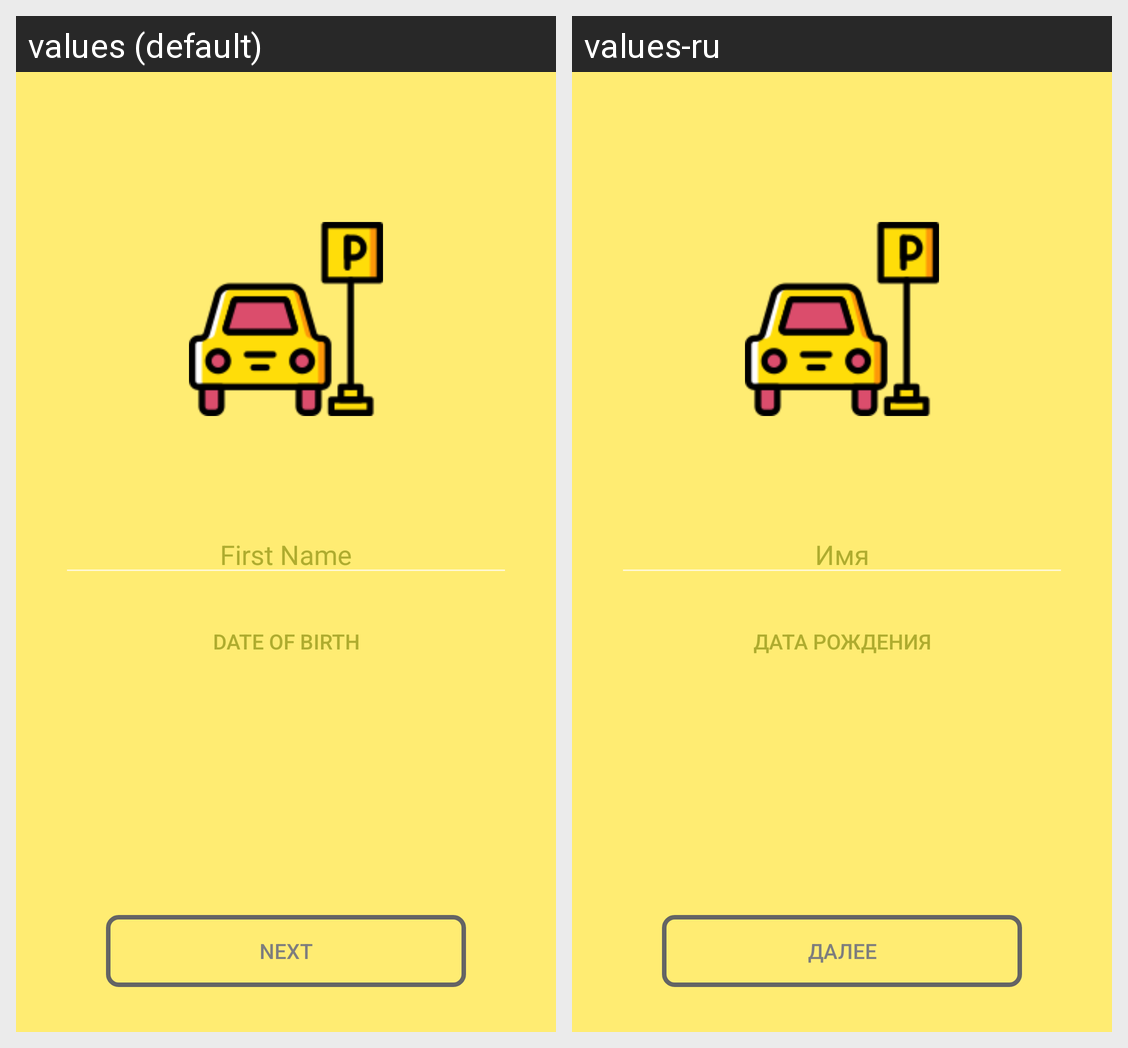

Translations of the strings shown on this Android screen, per locale in the grid:
Android screen res/layout/second.xml rendered under 2 locales, left to right: values (default), values-ru. Device: Nexus 5 (rendered at 1080×1920; each locale shown at half size, 540×960, under a caption strip naming it); theme NoActionBar.
Strings drawn on this screen, with the default value and each locale's value (text and hints the layout hard-codes, and strings that could not be matched under every locale, appear in the picture but are not listed):

name
  values: First Name
  values-ru: Имя

date
  values: Date of Birth
  values-ru: Дата рождения

next
  values: Next
  values-ru: Далее
